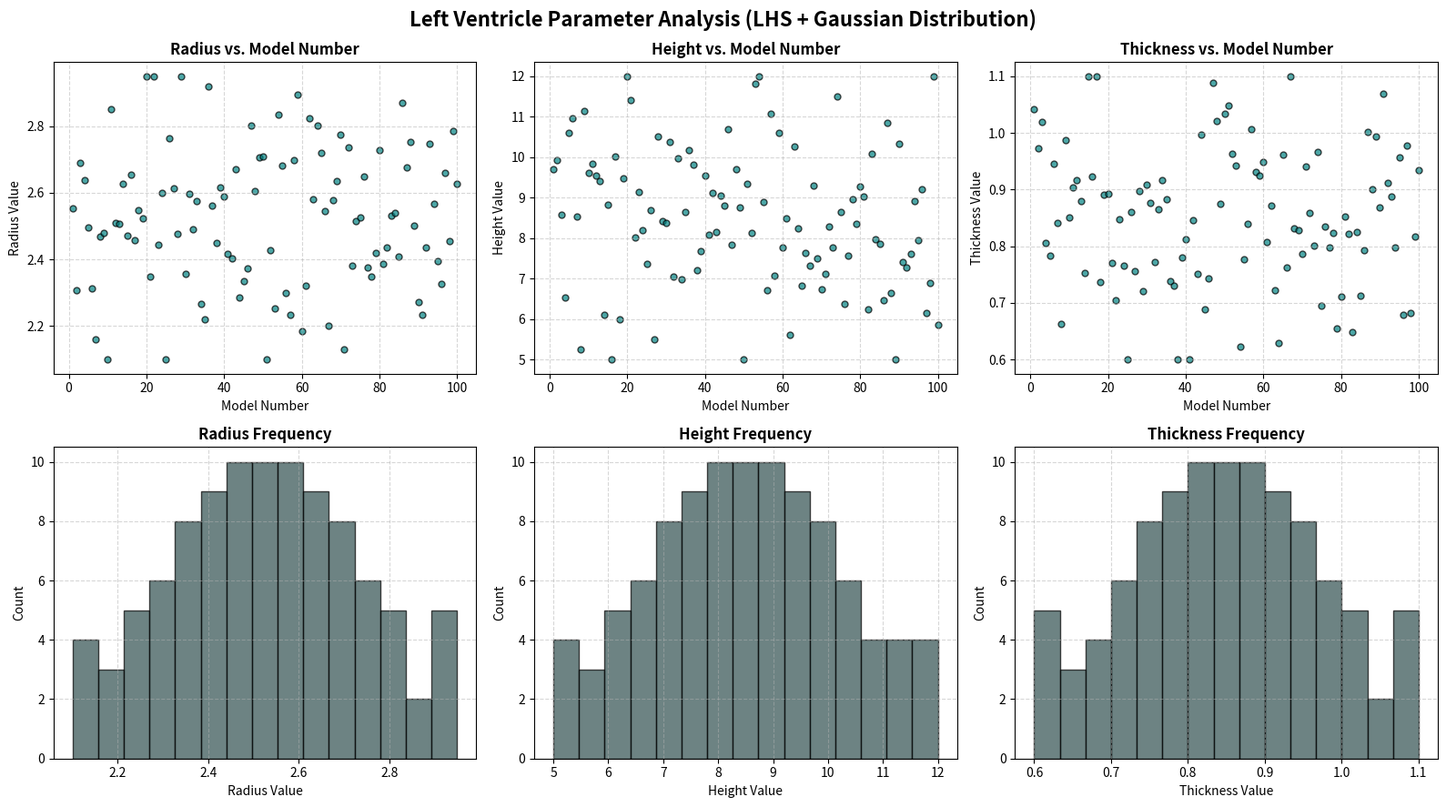

The script that saved this image: (Note: this script raises an exception after producing the figure.)
import numpy as np
from scipy.stats import norm
from scipy.stats import qmc  # Quasi-Monte Carlo submodule

#Change these ranges to reflect the physiological variability of the LV geometry
ranges = {
    'radius': (2.1, 2.95),     # Inner radius
    'height': (5, 12),     # Distance from apex to base
    'thickness': (0.6, 1.1)    # Myocardial wall thickness
}

num_samples = 100
num_vars = len(ranges)

dist_params = {}
for var, (vmin, vmax) in ranges.items():
    mu = (vmin + vmax) / 2.0
    sigma = (vmax - vmin) / (2 * 1.96)
    dist_params[var] = (mu, sigma)


sampler = qmc.LatinHypercube(d=num_vars)
lhs_samples = sampler.random(n=num_samples) 

lv_models = np.zeros((num_samples, num_vars))
var_names = list(ranges.keys())

for i, var in enumerate(var_names):
    mu, sigma = dist_params[var]
    # Transform using the percent point function (inverse CDF)
    raw_samples = norm.ppf(lhs_samples[:, i], loc=mu, scale=sigma)
    
    #Cap the values exactly at the defined range bounds
    vmin, vmax = ranges[var]
    lv_models[:, i] = np.clip(raw_samples, a_min=vmin, a_max=vmax)

lv_models = np.round(lv_models, decimals=3)

print(f"Successfully generated {num_samples} Left Ventricle configurations.\n")
print(f"{'Model #':<10}{'Radius':<12}{'Height':<12}{'Thickness':<12}")
print("-" * 48)
for i in range(min(10, num_samples)): 
    print(f"{i+1:<10}{lv_models[i,0]:<12.2f}{lv_models[i,1]:<12.2f}{lv_models[i,2]:<12.2f}")
print(lv_models)


#Plot Generated Parameters
import matplotlib.pyplot as plt

fig, axes = plt.subplots(2, 3, figsize=(16, 9))
fig.suptitle('Left Ventricle Parameter Analysis (LHS + Gaussian Distribution)', fontsize=16, fontweight='bold')

model_numbers = np.arange(1, num_samples + 1)

for i, var in enumerate(var_names):
    ax_scatter = axes[0, i]
    ax_scatter.scatter(model_numbers, lv_models[:, i], color='teal', alpha=0.7, edgecolors='k', s=25)
    
    ax_scatter.set_title(f'{var.capitalize()} vs. Model Number', fontsize=12, fontweight='semibold')
    ax_scatter.set_xlabel('Model Number', fontsize=10)
    ax_scatter.set_ylabel(f'{var.capitalize()} Value', fontsize=10)
    ax_scatter.grid(True, linestyle='--', alpha=0.5)
    
    # --- ROW 2: Histograms (Frequency Distribution) ---
    ax_hist = axes[1, i]
    ax_hist.hist(lv_models[:, i], bins=15, color='darkslategray', edgecolor='black', alpha=0.7)
    
    ax_hist.set_title(f'{var.capitalize()} Frequency', fontsize=12, fontweight='semibold')
    ax_hist.set_xlabel(f'{var.capitalize()} Value', fontsize=10)
    ax_hist.set_ylabel('Count', fontsize=10)
    ax_hist.grid(True, linestyle='--', alpha=0.5)


# Adjust layout so labels don't overlap
plt.tight_layout()
plt.savefig('/users/alanh/Documents/CBLResearch/Python/lv_model_parameters.png', dpi=300)  # Save the figure as a high-resolution PNG
plt.show()
